2-way image classification set "data" from GitHub (bhavesh0706/TB-Screen-AI); label vocabulary: normal, tuberculosis.

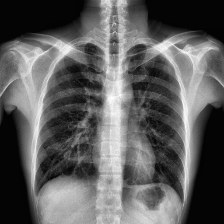
Label: normal

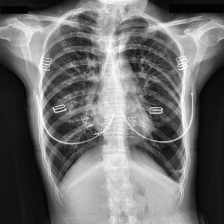
Label: tuberculosis

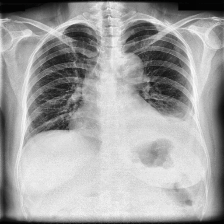
Label: tuberculosis

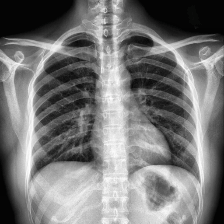
Label: tuberculosis

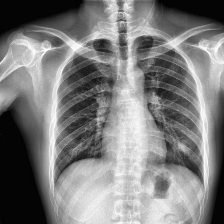
Label: normal

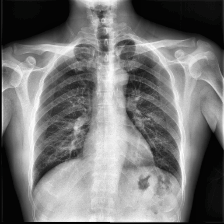
Label: normal
